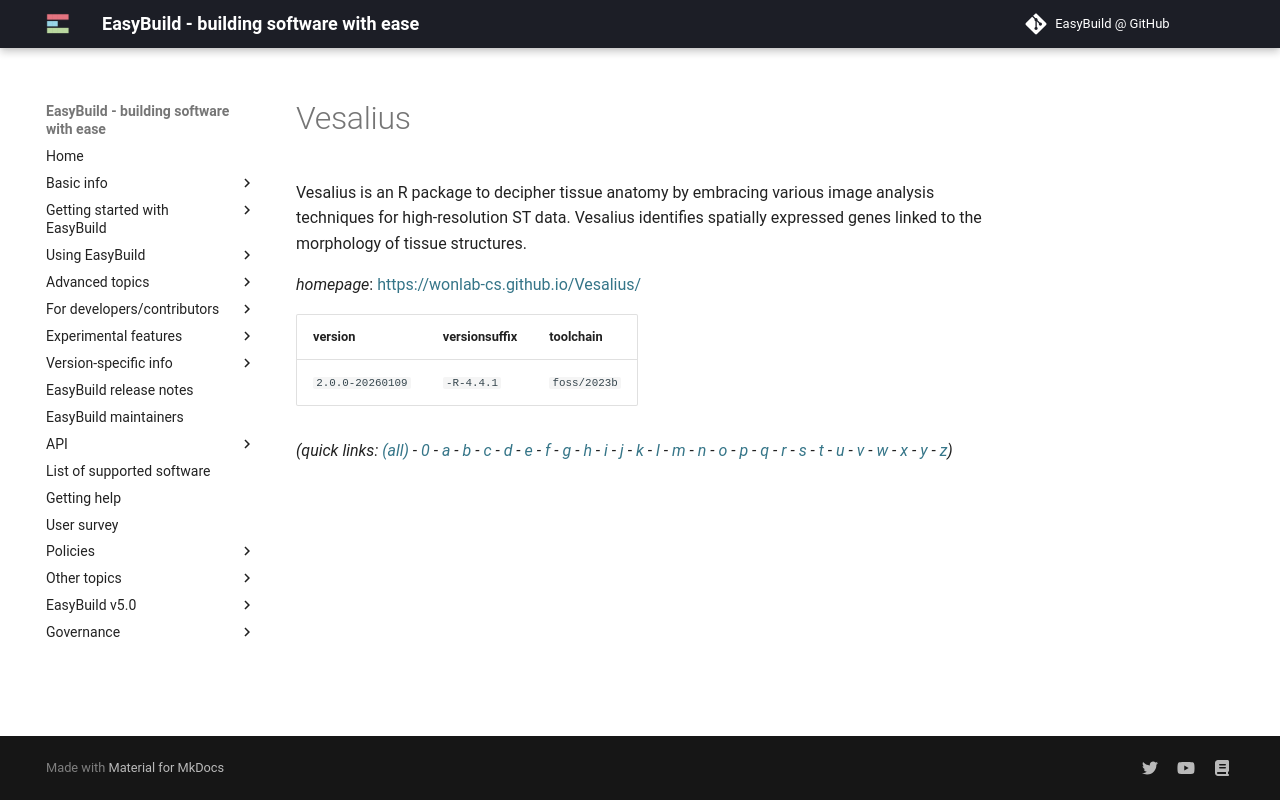

repository: easybuilders/easybuild-docs · page: version-specific/supported-software/v/Vesalius/index.html · generator: mkdocs

---
search:
  boost: 0.5
---
# Vesalius

Vesalius is an R package to decipher tissue anatomy by embracing various image  analysis techniques for high-resolution ST data. Vesalius identifies spatially  expressed genes linked to the morphology of tissue structures.

*homepage*: <https://wonlab-cs.github.io/Vesalius/>

version | versionsuffix | toolchain
--------|---------------|----------
``2.0.0-20260109`` | ``-R-4.4.1`` | ``foss/2023b``


*(quick links: [(all)](../index.md) - [0](../0/index.md) - [a](../a/index.md) - [b](../b/index.md) - [c](../c/index.md) - [d](../d/index.md) - [e](../e/index.md) - [f](../f/index.md) - [g](../g/index.md) - [h](../h/index.md) - [i](../i/index.md) - [j](../j/index.md) - [k](../k/index.md) - [l](../l/index.md) - [m](../m/index.md) - [n](../n/index.md) - [o](../o/index.md) - [p](../p/index.md) - [q](../q/index.md) - [r](../r/index.md) - [s](../s/index.md) - [t](../t/index.md) - [u](../u/index.md) - [v](../v/index.md) - [w](../w/index.md) - [x](../x/index.md) - [y](../y/index.md) - [z](../z/index.md))*
